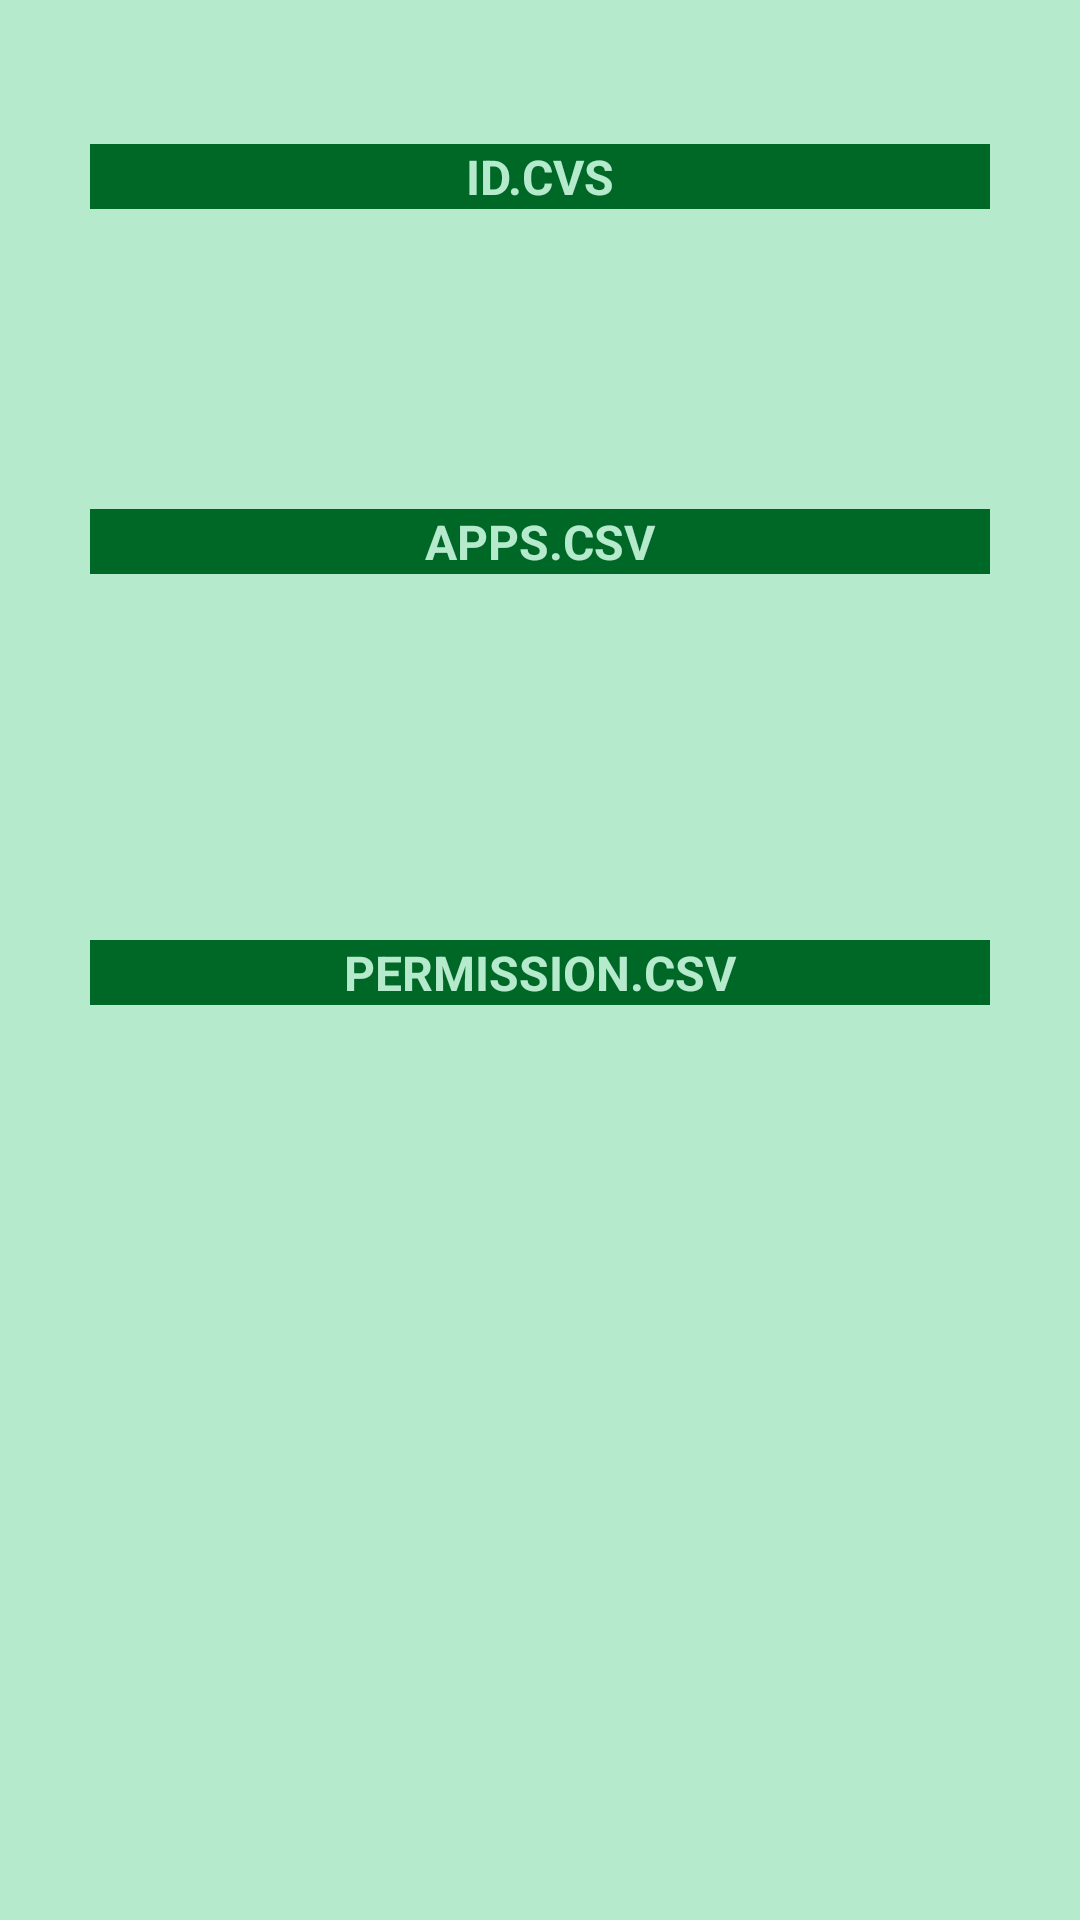

Android layout source for this screen:
<!-- AndroidManifest.xml: application theme Theme.DetectarMalware -->
<!-- res/layout/activity_analise_dados_coletados.xml -->
<?xml version="1.0" encoding="utf-8"?>
<androidx.constraintlayout.widget.ConstraintLayout xmlns:android="http://schemas.android.com/apk/res/android"
    xmlns:app="http://schemas.android.com/apk/res-auto"
    xmlns:tools="http://schemas.android.com/tools"
    android:id="@+id/relativeLayout"
    android:layout_width="match_parent"
    android:layout_height="match_parent"
    android:background="@color/green_200"
    tools:context=".AnaliseDadosColetados">

    <LinearLayout
        android:layout_width="300dp"
        android:layout_height="wrap_content"
        android:layout_marginTop="20dp"
        android:layout_marginBottom="13dp"
        android:background="@color/green_200"
        android:backgroundTint="@color/green_200"
        android:orientation="vertical"
        app:layout_constraintBottom_toBottomOf="parent"
        app:layout_constraintEnd_toEndOf="parent"
        app:layout_constraintStart_toStartOf="parent"
        app:layout_constraintTop_toTopOf="parent">

        <TextView
            android:id="@+id/textView1"
            android:layout_width="match_parent"
            android:layout_height="wrap_content"
            android:background="@color/green_700"
            android:text="ID.cvs"
            android:textAlignment="center"
            android:textAllCaps="true"
            android:textColor="@color/green_200"
            android:textSize="16sp"
            android:textStyle="bold" />

        <ListView
            android:id="@+id/listView1"
            android:layout_width="match_parent"
            android:layout_height="100dp" />

        <TextView
            android:id="@+id/textView2"
            android:layout_width="match_parent"
            android:layout_height="wrap_content"
            android:background="@color/green_700"
            android:text="Apps.csv"
            android:textAlignment="center"
            android:textAllCaps="true"
            android:textColor="@color/green_200"
            android:textSize="16sp"
            android:textStyle="bold" />

        <ListView
            android:id="@+id/listView2"
            android:layout_width="match_parent"
            android:layout_height="122dp" />

        <TextView
            android:id="@+id/textView3"
            android:layout_width="match_parent"
            android:layout_height="wrap_content"
            android:background="@color/green_700"
            android:text="Permission.csv"
            android:textAlignment="center"
            android:textAllCaps="true"
            android:textColor="@color/green_200"
            android:textSize="16sp"
            android:textStyle="bold" />

        <ListView
            android:id="@+id/listView3"
            android:layout_width="match_parent"
            android:layout_height="264dp" />

    </LinearLayout>


</androidx.constraintlayout.widget.ConstraintLayout>
<!-- resources referenced by this layout -->
<resources>
  <color name="green_200">#FFB6EACD</color>
  <color name="green_700">#FF006827</color>
  <style name="Theme.DetectarMalware" parent="Theme.MaterialComponents.DayNight.NoActionBar">
          
          <item name="colorPrimary">@color/purple_500</item>
          <item name="colorPrimaryVariant">@color/purple_700</item>
          <item name="colorOnPrimary">@color/white</item>
          
          <item name="colorSecondary">@color/teal_200</item>
          <item name="colorSecondaryVariant">@color/teal_700</item>
          <item name="colorOnSecondary">@color/black</item>
          
          <item name="android:statusBarColor">?attr/colorPrimaryVariant</item>
          
      </style>
  <color name="purple_500">#FF6200EE</color>
  <color name="purple_700">#FF3700B3</color>
  <color name="white">#FFFFFFFF</color>
  <color name="teal_200">#FF03DAC5</color>
  <color name="teal_700">#FF018786</color>
  <color name="black">#FF000000</color>
</resources>
